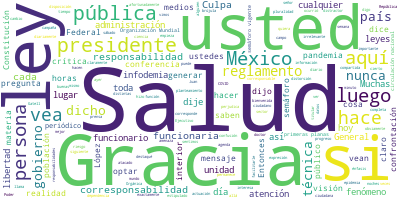

The file beside this chart, header and first rows:
Participante, Texto, Sentimiento, Palabras, Dia, Mes, Anio
PREGUNTA, Gracias, doctor. Muy buenas noches. Paol…, 0.0, 10, 12, 07, 2020
PREGUNTA, El día de hoy en su mensaje el president…, 0.0, 51, 12, 07, 2020
PREGUNTA, En torno a esta declaración del presiden…, 0.0, 22, 12, 07, 2020
PREGUNTA, Y también, cuando se habla de orquestar …, 0.0, 15, 12, 07, 2020
PREGUNTA, Y si en efecto, usted se ha sentido atac…, 0.0, 9, 12, 07, 2020
PREGUNTA, Gracias., 0.0, 1, 12, 07, 2020
HUGO LOPEZ-GATELL RAMIREZ, Gracias por la pregunta. La crítica es b…, 0.0, 85, 12, 07, 2020
HUGO LOPEZ-GATELL RAMIREZ, El presidente, como titular del Poder Ej…, 0.0, 35, 12, 07, 2020
HUGO LOPEZ-GATELL RAMIREZ, Como lo dije hace unos minutos, en la es…, 0.0, 102, 12, 07, 2020
HUGO LOPEZ-GATELL RAMIREZ, Lo cierto es que, yo mismo lo he dicho -…, 0.0, 154, 12, 07, 2020
HUGO LOPEZ-GATELL RAMIREZ, Este fenómeno que en la materia de salud…, 0.0, 49, 12, 07, 2020
HUGO LOPEZ-GATELL RAMIREZ, Y pongo un ejemplo muy cercano. Llevo 72…, 0.0, 95, 12, 07, 2020
HUGO LOPEZ-GATELL RAMIREZ, Y destaqué de una manera sistemática la …, 0.0, 31, 12, 07, 2020
HUGO LOPEZ-GATELL RAMIREZ, ¿Qué vimos en las primeras planas del dí…, 0.0, 9, 12, 07, 2020
HUGO LOPEZ-GATELL RAMIREZ, ‘Culpa a los estados’., 0.0, 4, 12, 07, 2020
HUGO LOPEZ-GATELL RAMIREZ, Quien quiera que vea esta conferencia o …, 0.0, 65, 12, 07, 2020
HUGO LOPEZ-GATELL RAMIREZ, Al día siguiente sábado traje un mensaje…, 0.0, 96, 12, 07, 2020
HUGO LOPEZ-GATELL RAMIREZ, ¿Qué vimos en las primeras planas de hoy…, 0.0, 15, 12, 07, 2020
HUGO LOPEZ-GATELL RAMIREZ, ‘Recula López-Gatell’. No reculo ni culp…, 0.0, 8, 12, 07, 2020
HUGO LOPEZ-GATELL RAMIREZ, Hoy hubo un diario de circulación nacion…, 0.0, 53, 12, 07, 2020
HUGO LOPEZ-GATELL RAMIREZ, Entonces, ese es el mensaje del señor pr…, 0.0, 11, 12, 07, 2020
PREGUNTA, ¿Si se siente atacado, como dijo el pres…, 0.0, 8, 12, 07, 2020
HUGO LOPEZ-GATELL RAMIREZ, He dicho aquí muchas veces, yo soy irrel…, 0.0, 90, 12, 07, 2020
HUGO LOPEZ-GATELL RAMIREZ, Yo soy irrelevante. En realidad, si se t…, 0.0, 34, 12, 07, 2020
HUGO LOPEZ-GATELL RAMIREZ, Muchas gracias. Juan Hernández., 0.0, 4, 12, 07, 2020
PREGUNTA, Gracias. Buenas noches doctor., 0.0, 4, 12, 07, 2020
PREGUNTA, Sería una. ¿Asumirá usted la responsabil…, 0.0, 28, 12, 07, 2020
PREGUNTA, Gracias., 0.0, 1, 12, 07, 2020
HUGO LOPEZ-GATELL RAMIREZ, Gracias, Juan, por la pregunta. Tiene qu…, 0.0, 13, 12, 07, 2020
HUGO LOPEZ-GATELL RAMIREZ, Las atribuciones que se establecen en la…, 0.0, 95, 12, 07, 2020
HUGO LOPEZ-GATELL RAMIREZ, Quienes ejercemos un cargo o tenemos un …, 0.0, 34, 12, 07, 2020
HUGO LOPEZ-GATELL RAMIREZ, La estructura es amplia, insisto, en un …, 0.0, 73, 12, 07, 2020
HUGO LOPEZ-GATELL RAMIREZ, Luego existen reglamentos que proceden d…, 0.0, 59, 12, 07, 2020
HUGO LOPEZ-GATELL RAMIREZ, Al interior de cada dependencia hay un r…, 0.0, 22, 12, 07, 2020
HUGO LOPEZ-GATELL RAMIREZ, Ahora, ¿qué está de más siempre presente…, 0.0, 7, 12, 07, 2020
HUGO LOPEZ-GATELL RAMIREZ, La materia técnica, y la materia técnica…, 0.0, 39, 12, 07, 2020
HUGO LOPEZ-GATELL RAMIREZ, Por ahí, por cierto, también me topo en …, 0.0, 54, 12, 07, 2020
HUGO LOPEZ-GATELL RAMIREZ, Me causa -digo, si no fuera tan trascend…, 0.0, 33, 12, 07, 2020
HUGO LOPEZ-GATELL RAMIREZ, Pero regresando a su pregunta y terminan…, 0.0, 72, 12, 07, 2020
HUGO LOPEZ-GATELL RAMIREZ, Terminamos aquí, son las 20 horas con un…, 0.0, 25, 12, 07, 2020
PREGUNTA, ?Sobre el semáforo., 0.0, 3, 12, 07, 2020
HUGO LOPEZ-GATELL RAMIREZ, Gracias por preguntarlo. Como dijimos ay…, 0.0, 17, 12, 07, 2020
HUGO LOPEZ-GATELL RAMIREZ, Otro periódico -de estos también- decía …, 0.0, 47, 12, 07, 2020
HUGO LOPEZ-GATELL RAMIREZ, Muchas gracias., 0.0, 2, 12, 07, 2020
HUGO LOPEZ-GATELL RAMIREZ, VE 1110., 0.0, 2, 12, 07, 2020
